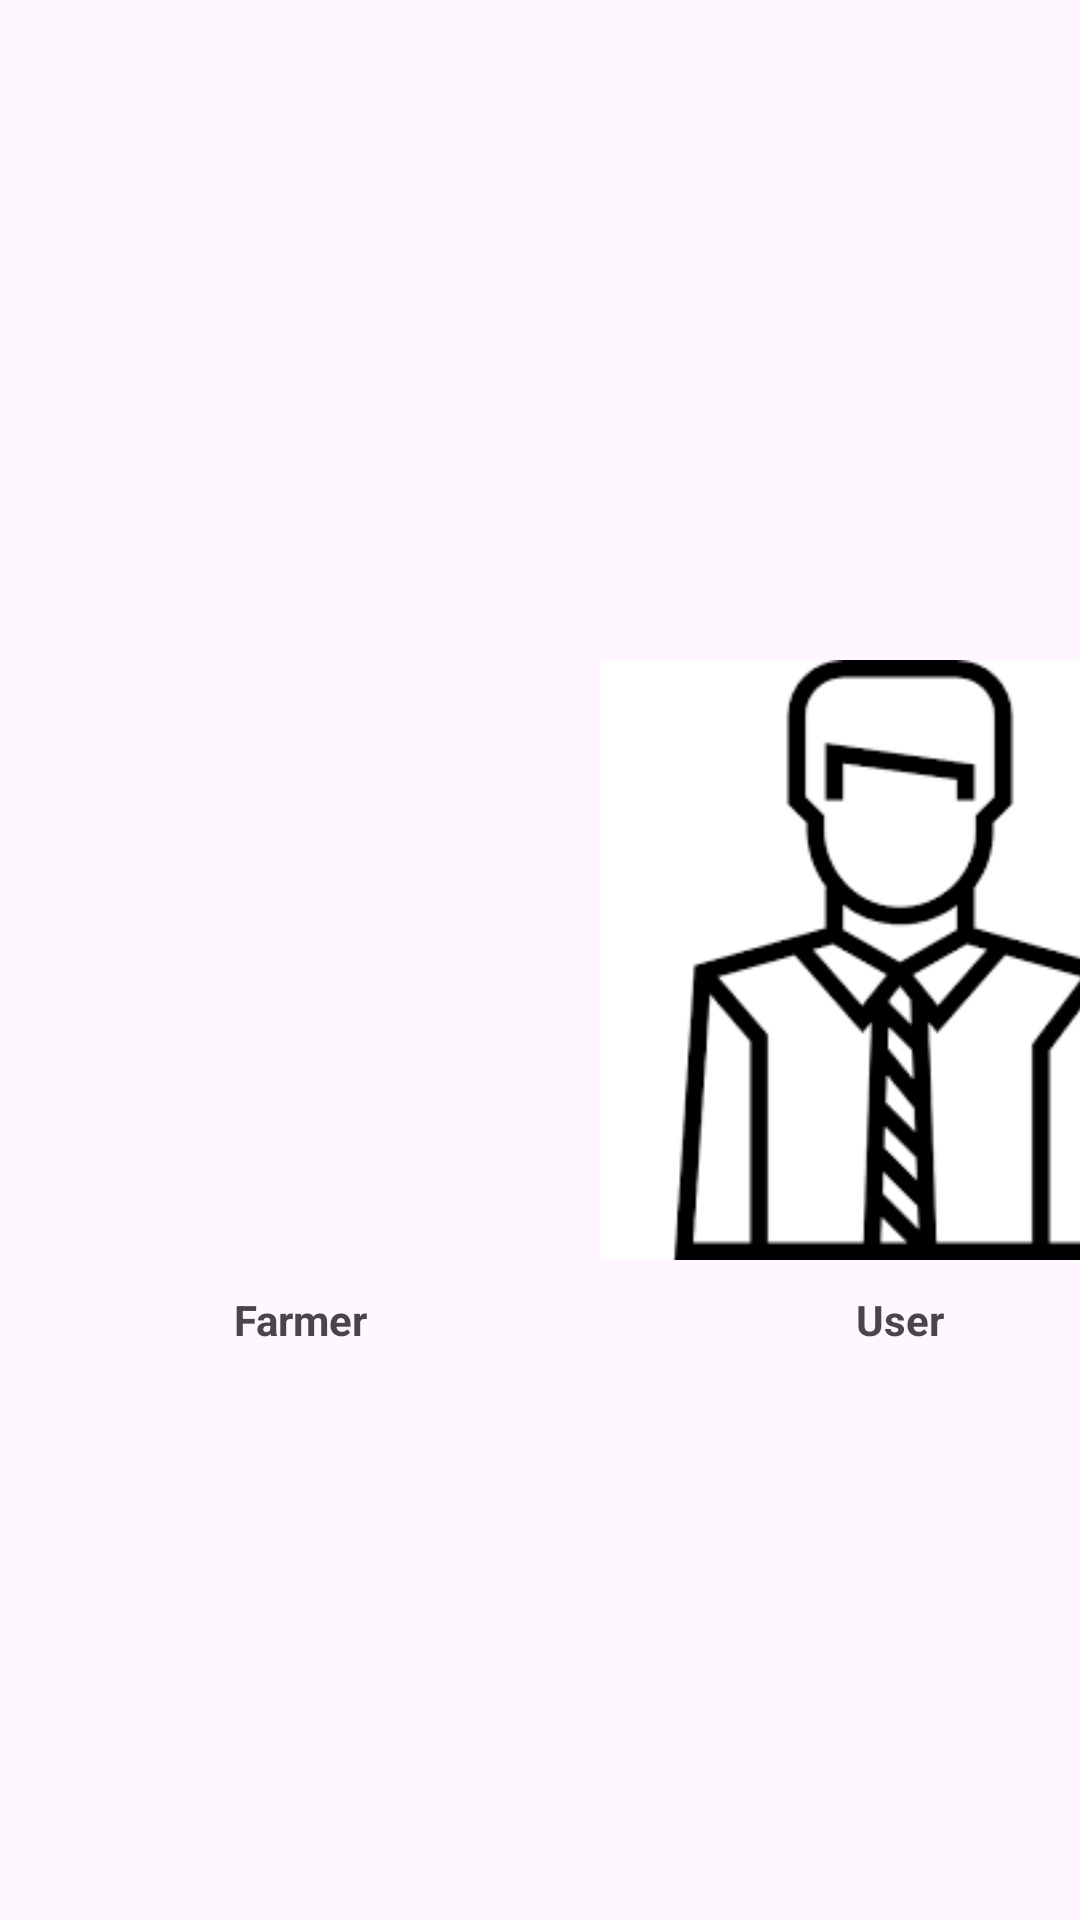

The Android layout XML behind this screen, and the referenced resources:
<!-- AndroidManifest.xml: application theme Theme.AgricultureAIAssistant -->
<!-- res/layout/activity_main_dashboard.xml -->
<?xml version="1.0" encoding="utf-8"?>
<LinearLayout xmlns:android="http://schemas.android.com/apk/res/android"
    xmlns:app="http://schemas.android.com/apk/res-auto"
    xmlns:tools="http://schemas.android.com/tools"
    android:id="@+id/main"
    android:layout_width="match_parent"
    android:layout_height="match_parent"
    android:contextClickable="false"
    android:orientation="vertical"
    android:gravity="center"
    tools:context=".MainDashboard">

    <LinearLayout
        android:layout_width="wrap_content"
        android:layout_height="wrap_content"
        android:layout_marginTop="10dp"
        android:orientation="horizontal">

        <ImageView
            android:layout_width="200dp"
            android:layout_height="200dp"
            android:layout_marginTop="20dp"
            app:srcCompat="@drawable/farmerimg"
            android:id="@+id/farm"/>

            <ImageView
                android:layout_width="200dp"
                android:layout_height="200dp"
                android:layout_marginTop="20dp"
                app:srcCompat="@drawable/userimg"
                android:id="@+id/use2"/>

        </LinearLayout>

    <LinearLayout
        android:layout_width="wrap_content"
        android:layout_height="wrap_content"
        android:layout_gravity="center"
        android:layout_marginTop="10dp"
        android:orientation="horizontal">

        <TextView
            android:layout_width="200dp"
            android:layout_height="20dp"
            android:layout_gravity="center"
            android:text="Farmer"
            android:gravity="center"
            android:textStyle="bold"
            android:id="@+id/farmtxt"
            />

        <TextView
            android:layout_width="200dp"
            android:layout_height="20dp"
            android:text="User"
            android:gravity="center"
            android:textStyle="bold"
            android:id="@+id/usetxt"/>
        </LinearLayout>
    </LinearLayout>
<!-- resources referenced by this layout -->
<resources>
  <!-- drawable userimg: jpg bitmap (drawable, 4174 bytes) -->
  <style name="Theme.AgricultureAIAssistant" parent="Base.Theme.AgricultureAIAssistant" />
  <style name="Base.Theme.AgricultureAIAssistant" parent="Theme.Material3.DayNight.NoActionBar">
          
          
      </style>
</resources>
